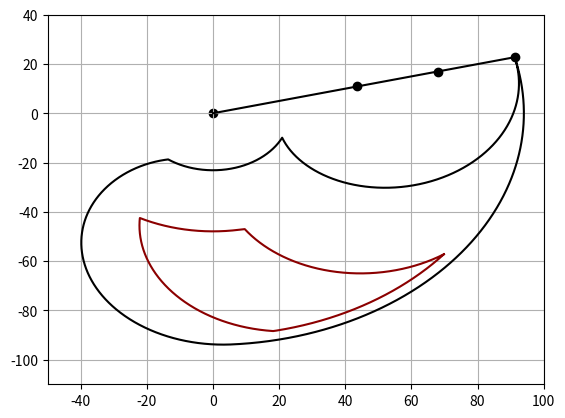

Python code for this plot:
# %%
import numpy as np
import matplotlib.pyplot as plt
from math import pi

fac_dip = 2 / 3

R_all = {
    'mcp': [-14, 86.5],
    'pip': [0, 102, 5],
    'dip': [0, 102, 5*fac_dip]
}

R_func = {
    'mcp': [23.5, 62.5],
    'pip': [23, 86],
    'dip': [23*fac_dip, 86*fac_dip]
}

# process:
# run: mcpmin -> mcpmax -> pipmin and dipmin -> pipmax and dipmax - and back


def deg_2_pos(l_pp, l_pm, l_pd, mcp, pip, dip, mult=False):
    mcp = -(pi/180)*mcp
    pip = mcp-(pi/180)*pip
    dip = pip-(pi/180)*dip

    xpip = l_pp*np.cos(mcp)
    ypip = l_pp*np.sin(mcp)

    xdip = xpip+l_pm*np.cos(pip)
    ydip = ypip+l_pm*np.sin(pip)

    xtip = xdip+l_pd*np.cos(dip)
    ytip = ydip+l_pd*np.sin(dip)

    if mult:
        return xpip, ypip, xdip, ydip, xtip, ytip

    return xtip, ytip


def plot_br(l_pp, l_pm, l_pd, r_rel, steps=1000, color='black', label=''):
    """plot the ROM depending on the measured values"""
    # allocate empty
    fs = [[], []]

    # flex mcp
    pip = r_rel['pip'][0]
    dip = r_rel['dip'][0]
    mcp_arr = np.linspace(r_rel['mcp'][0], r_rel['mcp'][1], steps)

    for mcp in mcp_arr:
        xtip, ytip = deg_2_pos(l_pp, l_pm, l_pd, mcp, pip, dip)
        fs[0].append(xtip)
        fs[1].append(ytip)

    # flex pip and dip
    mcp = r_rel['mcp'][1]
    pip_arr = np.linspace(r_rel['pip'][0], r_rel['pip'][1], steps)
    dip_arr = np.linspace(r_rel['dip'][0], r_rel['dip'][1], steps)

    for pip, dip in zip(pip_arr, dip_arr):
        xtip, ytip = deg_2_pos(l_pp, l_pm, l_pd, mcp, pip, dip)
        fs[0].append(xtip)
        fs[1].append(ytip)

    # extend mcp
    pip = r_rel['pip'][1]
    dip = r_rel['dip'][1]
    mcp_arr = np.linspace(r_rel['mcp'][1], r_rel['mcp'][0], steps)
    for mcp in mcp_arr:
        xtip, ytip = deg_2_pos(l_pp, l_pm, l_pd, mcp, pip, dip)
        fs[0].append(xtip)
        fs[1].append(ytip)

    # extend pip and dip
    mcp = r_rel['mcp'][0]
    pip_arr = np.linspace(r_rel['pip'][1], r_rel['pip'][0], steps)
    dip_arr = np.linspace(r_rel['dip'][1], r_rel['dip'][0], steps)
    for pip, dip in zip(pip_arr, dip_arr):
        xtip, ytip = deg_2_pos(l_pp, l_pm, l_pd, mcp, pip, dip)
        fs[0].append(xtip)
        fs[1].append(ytip)

    plt.plot(fs[0], fs[1], color=color, label=label)


def plot_finger(l_pp, l_pm, l_pd, r_rel):
    """draw the finger in the starting position"""
    mcp = r_rel['mcp'][0]
    pip = r_rel['pip'][0]
    dip = r_rel['dip'][0]

    xpip, ypip, xdip, ydip, xtip, ytip = deg_2_pos(
        l_pp, l_pm, l_pd, mcp, pip, dip, mult=True)

    x_arr = [0, xpip, xdip, xtip]
    y_arr = [0, ypip, ydip, ytip]

    plt.plot(x_arr, y_arr, color='black', label='_Hidden')
    plt.scatter(x_arr, y_arr, color='black', label='_Hidden')


def perform_br_plot(l_pp, l_pm, l_pd, r_extra=0):
    plt.ylim([-110, 40])
    plt.xlim([-50, 100])
    plt.grid(0.25)
    plot_finger(l_pp, l_pm, l_pd, R_all)
    plot_br(l_pp, l_pm, l_pd, R_all, label='Overall ROM')
    plot_br(l_pp, l_pm, l_pd, R_func, color='darkred', label='Functional ROM')

    if r_extra != 0:
        plot_br(l_pp, l_pm, l_pd, r_extra)


def plot_br_fitted(l_pp, l_pm, l_pd, fd, color, label=''):
    pt1 = 0.99
    mcp_arr, pip_arr, dip_arr = filt_d(fd['deg_1']), filt_d(
        fd['deg_2'], u_lim=-10, pt1=pt1), filt_d(fd['deg_3'])

    perform_br_plot(l_pp, l_pm, l_pd, r_extra=0)

    fs = [[], []]
    for (mcp, pip, dip) in zip(mcp_arr, pip_arr, dip_arr):
        xtip, ytip = deg_2_pos(l_pp, l_pm, l_pd, -mcp, -pip, -dip)
        fs[0].append(xtip)
        fs[1].append(ytip)
    plt.plot(fs[0], fs[1], color=color, linewidth=2, label=label)


def pt1_filt(deg_arr, pt1):
    deg_old = deg_arr[0]

    for i, deg in enumerate(deg_arr):
        deg_old = pt1 * deg_old + (1-pt1) * deg
        deg_arr[i] = deg_old

    return deg_arr


def filt_values(deg_arr, val1=0, val_high=200, val_low=-220):
    deg_old = deg_arr[0]

    # exclude 0s
    for i, deg in enumerate(deg_arr):
        if deg == val1:
            deg_arr[i] = deg_old
        elif deg < val_low:
            deg_arr[i] = deg_old
        elif deg > val_high:
            deg_arr[i] = deg_old
        else:
            deg_old = deg

    return deg_arr


def filt_d(deg_arr, u_lim=30, pt1=0.95):
    deg_arr = filt_values(deg_arr)

    for i, deg in enumerate(deg_arr):
        if deg > 30:
            deg = deg - 180
        if deg > u_lim:
            deg = deg - 180
        if deg < -220:
            deg = deg + 180
        if deg < -130:
            deg = -130

        deg_arr[i] = deg

    deg_old = deg_arr[0]

    # exclude 0s
    for i, deg in enumerate(deg_arr):
        if abs(deg - deg_old) > 50:
            deg = deg_old
        else:
            deg_old = deg
        deg_arr[i] = deg

    return pt1_filt(deg_arr, pt1)


if __name__ == '__main__':
    l_pp = 45
    l_pm = 25
    l_pd = 24
    perform_br_plot(l_pp, l_pm, l_pd)

# %%
